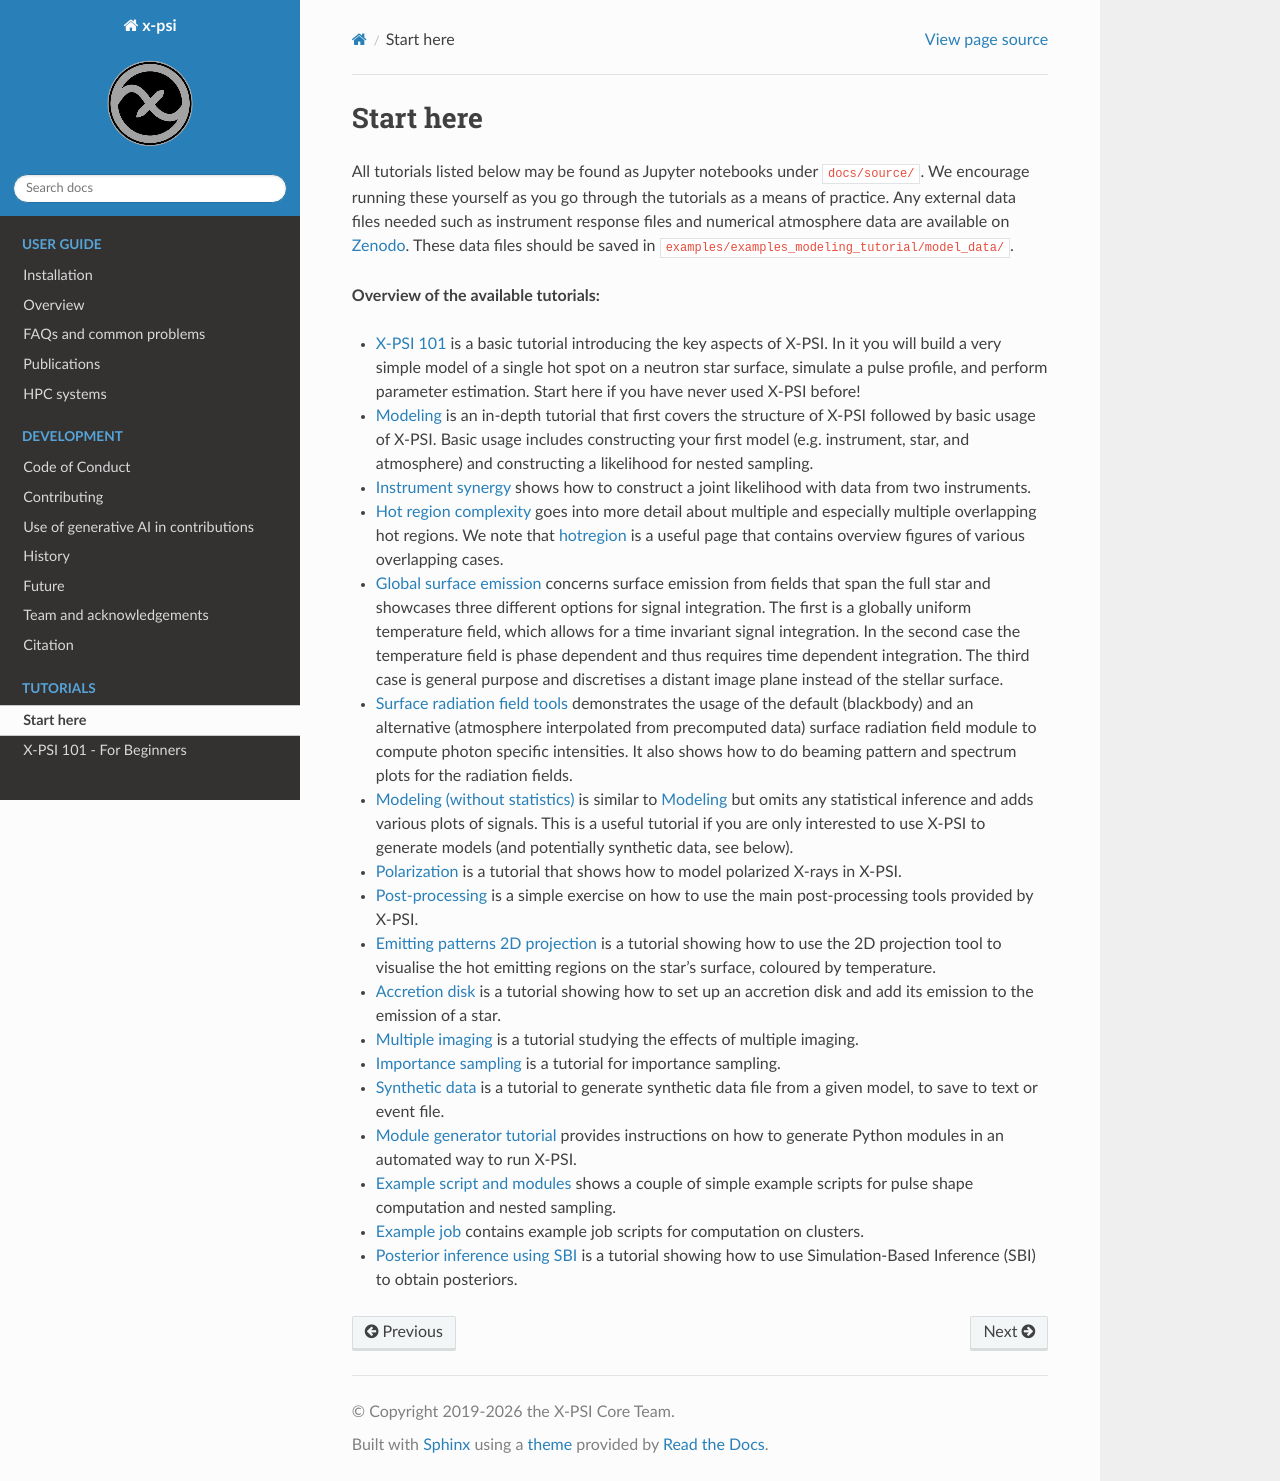

repository: xpsi-group/xpsi · page: Start_here.html · generator: sphinx

.. _landing_page_tutorials:

==========
Start here
==========

All tutorials listed below may be found as Jupyter notebooks under ``docs/source/``. We encourage running these yourself as you go through the tutorials as a means of practice. Any external data files needed such as instrument response files and numerical atmosphere data are available on `Zenodo <https://doi.org/10.5281/zenodo.7094144>`_. These data files should be saved in ``examples/examples_modeling_tutorial/model_data/``.

**Overview of the available tutorials:**

* :doc:`X-PSI 101<XPSI_101>` is a basic tutorial introducing the key aspects of X-PSI.  In it you will build a very simple model of a single hot spot on a neutron star surface, simulate a pulse profile, and perform parameter estimation.  Start here if you have never used X-PSI before!  

* :doc:`Modeling<Modeling>` is an in-depth tutorial that first covers the structure of X-PSI followed by basic usage of X-PSI. Basic usage includes constructing your first model (e.g. instrument, star, and atmosphere) and constructing a likelihood for nested sampling.

* :doc:`Instrument synergy<Instrument_synergy>` shows how to construct a joint likelihood with data from two instruments.

* :doc:`Hot region complexity<Hot_region_complexity>` goes into more detail about multiple and especially multiple overlapping hot regions. We note that :doc:`hotregion<hotregion>` is a useful page that contains overview figures of various overlapping cases.

* :doc:`Global surface emission<Global_surface_emission>` concerns surface emission from fields that span the full star and showcases three different options for signal integration. The first is a globally uniform temperature field, which allows for a time invariant signal integration. In the second case the temperature field is phase dependent and thus requires time dependent integration. The third case is general purpose and discretises a distant image plane instead of the stellar surface.

* :doc:`Surface radiation field tools<Surface_radiation_field_tools>` demonstrates the usage of the default (blackbody) and an alternative (atmosphere interpolated from precomputed data) surface radiation field module to compute photon specific intensities. It also shows how to do beaming pattern and spectrum plots for the radiation fields.

* :doc:`Modeling (without statistics)<Modeling_without_statistics>` is similar to :doc:`Modeling<Modeling>` but omits any statistical inference and adds various plots of signals. This is a useful tutorial if you are only interested to use X-PSI to generate models (and potentially synthetic data, see below).

* :doc:`Polarization<Polarization>` is a tutorial that shows how to model polarized X-rays in X-PSI.

* :doc:`Post-processing<Post-processing>` is a simple exercise on how to use the main post-processing tools provided by X-PSI.

* :doc:`Emitting patterns 2D projection<Emitting_patterns_2Dprojection>` is a tutorial showing how to use the 2D projection tool to visualise the hot emitting regions on the star's surface, coloured by temperature.

* :doc:`Accretion disk<Accretion_disk>` is a tutorial showing how to set up an accretion disk and add its emission to the emission of a star.

* :doc:`Multiple imaging<Multiple_imaging>` is a tutorial studying the effects of multiple imaging.

* :doc:`Importance sampling<Importance_sampling>` is a tutorial for importance sampling.

* :doc:`Synthetic data<Synthetic_data>` is a tutorial to generate synthetic data file from a given model, to save to text or event file.

* :doc:`Module generator tutorial<Module_generator_tutorial>` provides instructions on how to generate Python modules in an automated way to run X-PSI.

* :doc:`Example script and modules<Example_script_and_modules>` shows a couple of simple example scripts for pulse shape computation and nested sampling.

* :doc:`Example job<Example_job>` contains example job scripts for computation on clusters.

* :doc:`Posterior inference using SBI<x_p_sbi>` is a tutorial showing how to use Simulation-Based Inference (SBI) to obtain posteriors.
